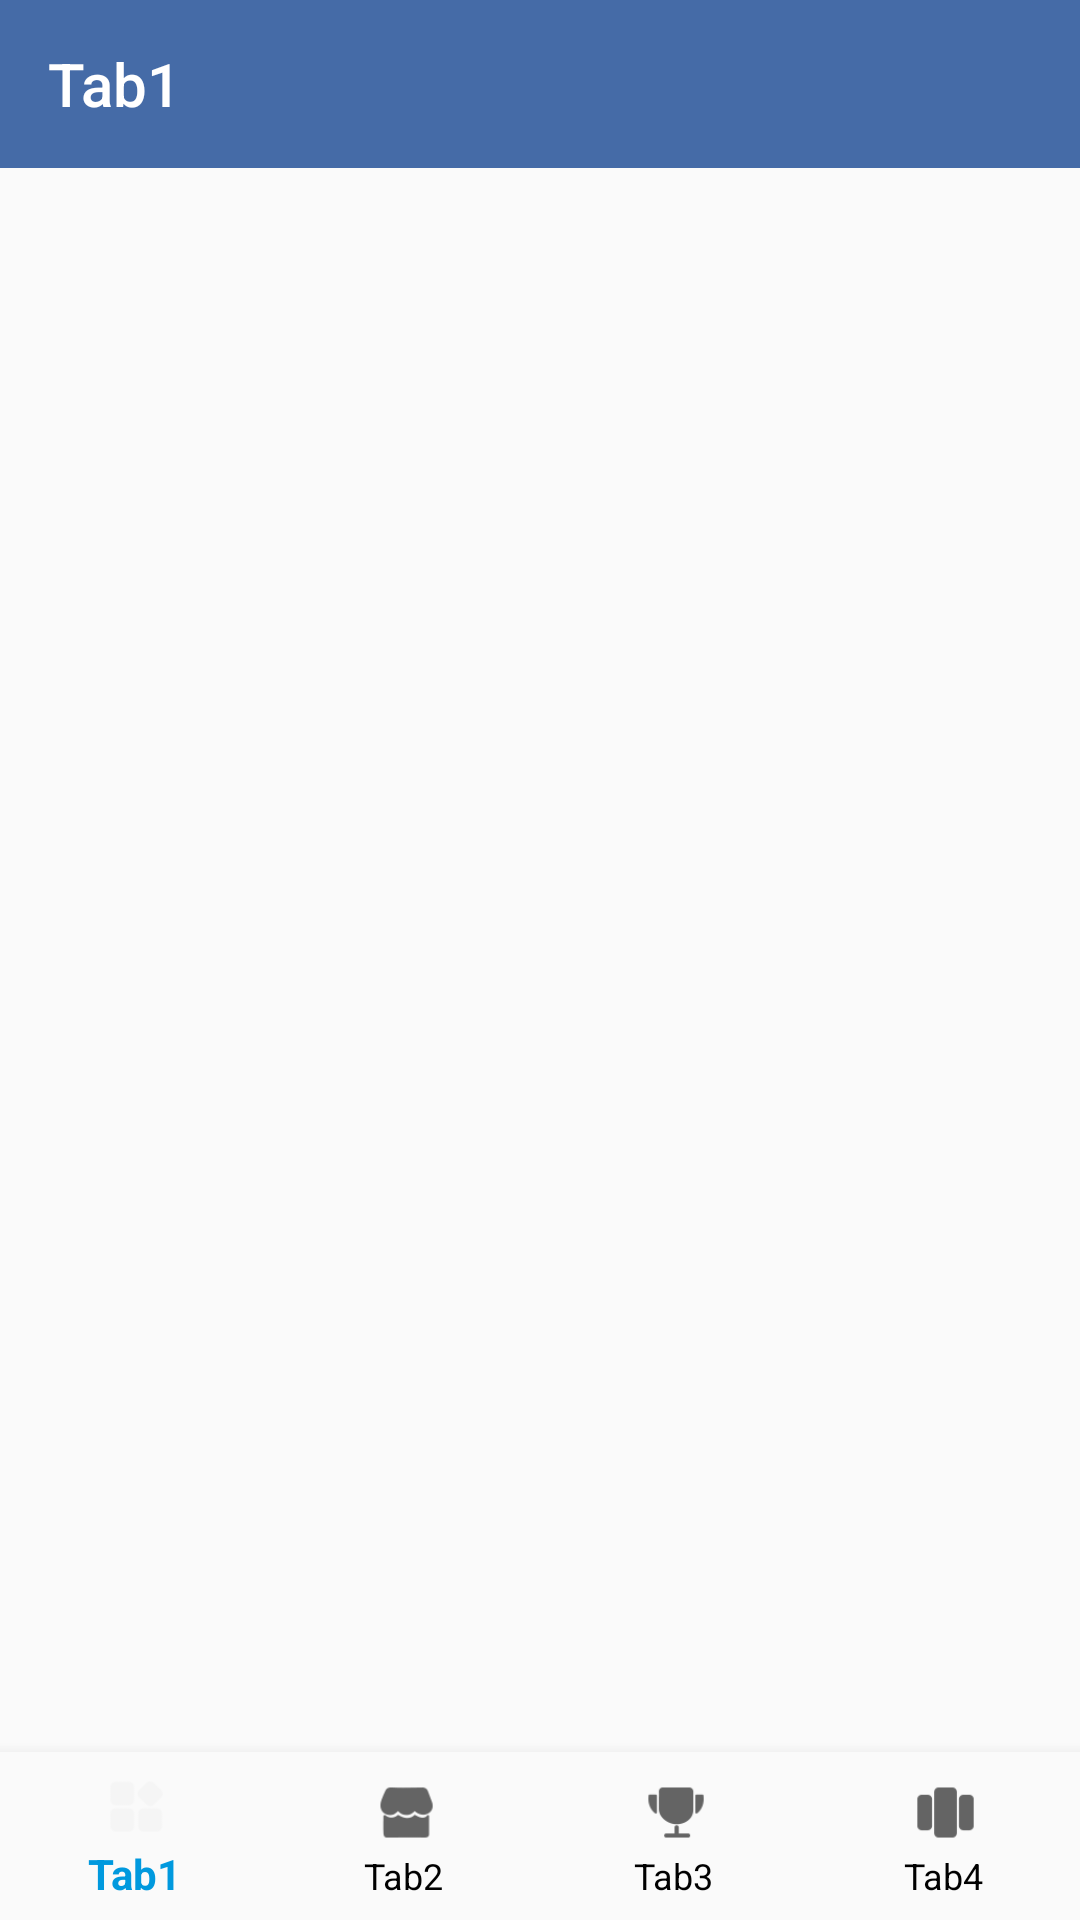

Layout XML and referenced resources for this Android screen:
<!-- AndroidManifest.xml: activity theme Theme.AppCompat.Light.NoActionBar -->
<!-- res/layout/activity_main.xml -->
<?xml version="1.0" encoding="utf-8"?>
<androidx.constraintlayout.widget.ConstraintLayout xmlns:android="http://schemas.android.com/apk/res/android"
    xmlns:app="http://schemas.android.com/apk/res-auto"
    android:id="@+id/container"
    android:layout_width="match_parent"
    android:layout_height="match_parent">
    

    <androidx.appcompat.widget.Toolbar
        android:id="@+id/toolbar"
        android:layout_width="match_parent"
        android:layout_height="?attr/actionBarSize"
        android:background="@color/colorPrimary"
        app:layout_constraintEnd_toEndOf="parent"
        app:layout_constraintStart_toStartOf="parent"
        app:layout_constraintTop_toTopOf="parent"
        app:title="@string/title_tab1"
        app:titleTextColor="@color/white"></androidx.appcompat.widget.Toolbar>

    <com.google.android.material.bottomnavigation.BottomNavigationView
        android:id="@+id/nav_view"
        android:layout_width="0dp"
        android:layout_height="wrap_content"
        android:layout_marginStart="0dp"
        android:layout_marginEnd="0dp"
        android:background="?android:attr/windowBackground"
        app:itemTextColor="@drawable/bottom_navigation_colors"
        app:labelVisibilityMode="labeled"
        app:layout_constraintBottom_toBottomOf="parent"
        app:layout_constraintLeft_toLeftOf="parent"
        app:layout_constraintRight_toRightOf="parent"
        app:menu="@menu/bottom_nav_menu" />

    <FrameLayout
        android:id="@+id/contents"
        android:layout_width="0dp"
        android:layout_height="0dp"
        app:layout_constraintBottom_toTopOf="@+id/nav_view"
        app:layout_constraintEnd_toEndOf="parent"
        app:layout_constraintStart_toStartOf="parent"
        app:layout_constraintTop_toBottomOf="@+id/toolbar"></FrameLayout>

    
    
    
    
    
    
    
    
    
    
    
    
    

</androidx.constraintlayout.widget.ConstraintLayout>
<!-- resources referenced by this layout -->
<resources>
  <color name="colorPrimary">#456BA7</color>
  <color name="white">#ffffff</color>
  <!-- drawable bottom_navigation_colors (drawable) -->
  <?xml version="1.0" encoding="utf-8"?>
  <selector xmlns:android="http://schemas.android.com/apk/res/android">
      <item android:color="@color/tabTextSelectedColor" android:state_checked="true" />
      <item android:color="@color/black" android:state_checked="false" />
  </selector>
  <string name="title_tab1">Tab1</string>
  <color name="tabTextSelectedColor">#0099DE</color>
  <color name="black">#000000</color>
</resources>
